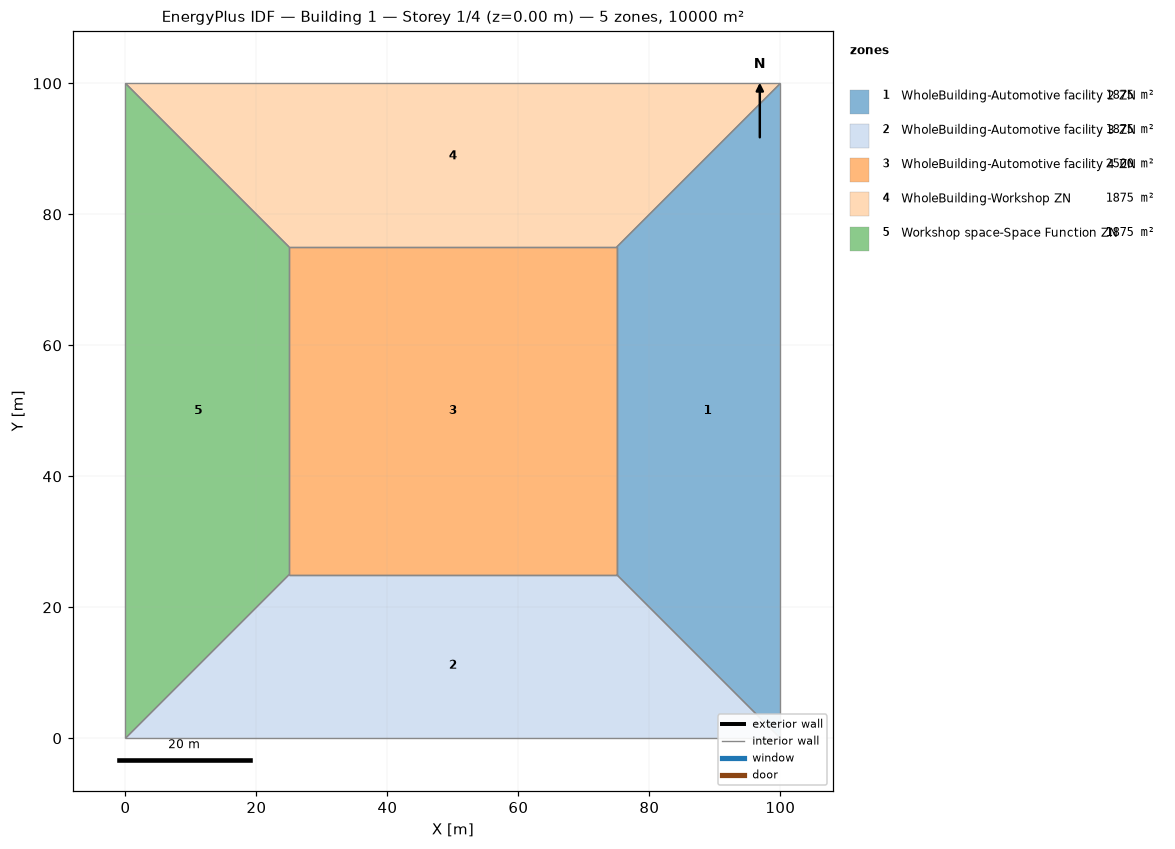
=== STOREY PLAN SPEC (per zone: floor XY polygon, exterior-wall plan segments, windows/doors) ===
zone 1: WholeBuilding-Automotive facility 2 ZN  (1875.0 m²)
  floor: (100.00, 100.00) (100.00, 0.00) (75.00, 25.00) (75.00, 75.00)
  interior walls: 4
zone 2: WholeBuilding-Automotive facility 3 ZN  (1875.0 m²)
  floor: (100.00, 0.00) (0.00, 0.00) (25.00, 25.00) (75.00, 25.00)
  interior walls: 4
zone 3: WholeBuilding-Automotive facility 4 ZN  (2500.0 m²)
  floor: (25.00, 25.00) (25.00, 75.00) (75.00, 75.00) (75.00, 25.00)
  interior walls: 4
zone 4: WholeBuilding-Workshop ZN  (1875.0 m²)
  floor: (0.00, 100.00) (100.00, 100.00) (75.00, 75.00) (25.00, 75.00)
  interior walls: 4
zone 5: Workshop space-Space Function ZN  (1875.0 m²)
  floor: (0.00, 0.00) (0.00, 100.00) (25.00, 75.00) (25.00, 25.00)
  interior walls: 4

=== DERIVED (storey summary) ===
Building: Building 1
Storey: 1 of 4  (floor level z = 0.00 m)
Storey gross floor area: 10000.0 m²
Zones on this storey: 5
  - WholeBuilding-Automotive facility 2 ZN: floor 1875.0 m²
  - WholeBuilding-Automotive facility 3 ZN: floor 1875.0 m²
  - WholeBuilding-Automotive facility 4 ZN: floor 2500.0 m²
  - WholeBuilding-Workshop ZN: floor 1875.0 m²
  - Workshop space-Space Function ZN: floor 1875.0 m²
Zone adjacency (shared interzone walls):
  - WholeBuilding-Automotive facility 2 ZN ↔ WholeBuilding-Automotive facility 3 ZN
  - WholeBuilding-Automotive facility 2 ZN ↔ WholeBuilding-Automotive facility 4 ZN
  - WholeBuilding-Automotive facility 2 ZN ↔ WholeBuilding-Workshop ZN
  - WholeBuilding-Automotive facility 3 ZN ↔ WholeBuilding-Automotive facility 4 ZN
  - WholeBuilding-Automotive facility 3 ZN ↔ Workshop space-Space Function ZN
  - WholeBuilding-Automotive facility 4 ZN ↔ WholeBuilding-Workshop ZN
  - WholeBuilding-Automotive facility 4 ZN ↔ Workshop space-Space Function ZN
  - WholeBuilding-Workshop ZN ↔ Workshop space-Space Function ZN